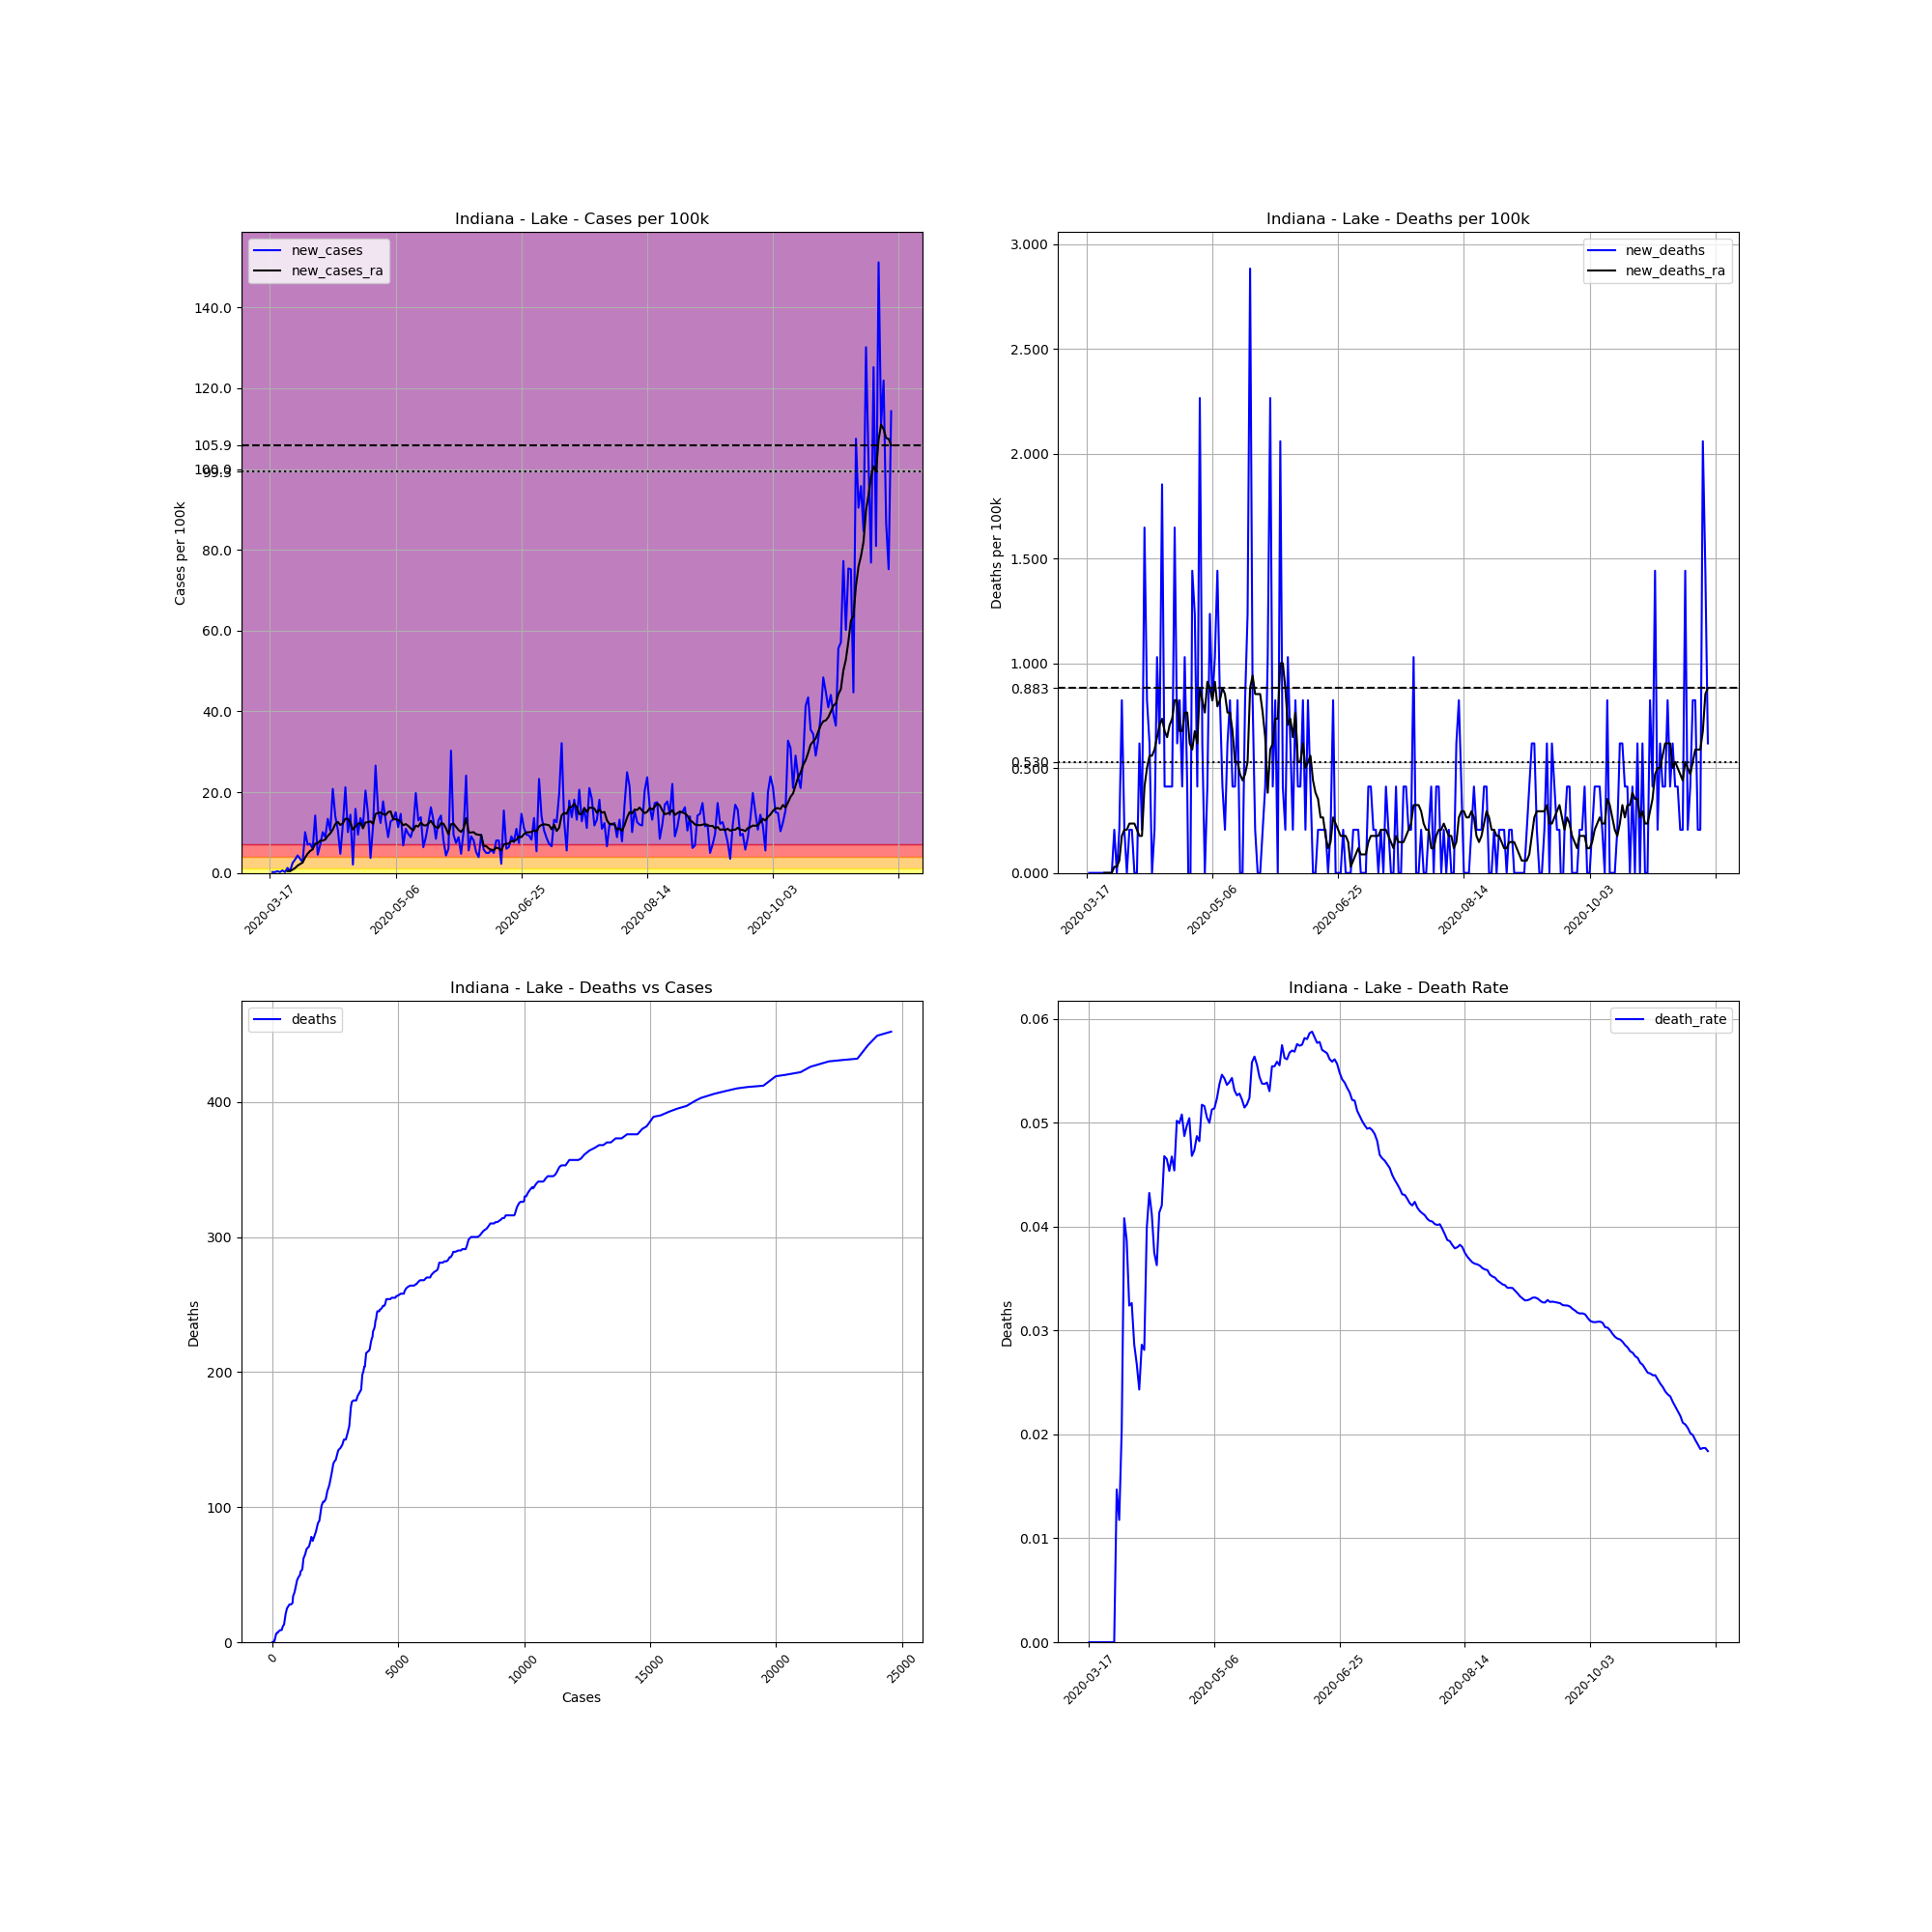

Source data for this figure (header and first rows):
, date, county, state, fips, cases, deaths, COUNTY, STNAME, CTYNAME, POPESTIMATE2019, cases_per_100k, deaths_per_100k, death_rate, new_cases, new_deaths, new_cases_ra, new_deaths_ra
122449, 2020-03-17, Lake, Indiana, 18089, 2, 0, 89, Indiana, Lake, 485493, 0.412, 0.0, 0.0, , , , 
122450, 2020-03-18, Lake, Indiana, 18089, 3, 0, 89, Indiana, Lake, 485493, 0.6179, 0.0, 0.0, 0.206, 0.0, , 
122451, 2020-03-19, Lake, Indiana, 18089, 4, 0, 89, Indiana, Lake, 485493, 0.8239, 0.0, 0.0, 0.206, 0.0, , 
122452, 2020-03-20, Lake, Indiana, 18089, 6, 0, 89, Indiana, Lake, 485493, 1.236, 0.0, 0.0, 0.412, 0.0, , 
122453, 2020-03-21, Lake, Indiana, 18089, 7, 0, 89, Indiana, Lake, 485493, 1.442, 0.0, 0.0, 0.206, 0.0, , 
122454, 2020-03-22, Lake, Indiana, 18089, 10, 0, 89, Indiana, Lake, 485493, 2.06, 0.0, 0.0, 0.6179, 0.0, , 
122455, 2020-03-23, Lake, Indiana, 18089, 11, 0, 89, Indiana, Lake, 485493, 2.266, 0.0, 0.0, 0.206, 0.0, , 
122456, 2020-03-24, Lake, Indiana, 18089, 17, 0, 89, Indiana, Lake, 485493, 3.502, 0.0, 0.0, 1.236, 0.0, 0.4414, 0.0
122457, 2020-03-25, Lake, Indiana, 18089, 19, 0, 89, Indiana, Lake, 485493, 3.914, 0.0, 0.0, 0.412, 0.0, 0.4708, 0.0
122458, 2020-03-26, Lake, Indiana, 18089, 31, 0, 89, Indiana, Lake, 485493, 6.385, 0.0, 0.0, 2.472, 0.0, 0.7945, 0.0
122459, 2020-03-27, Lake, Indiana, 18089, 47, 0, 89, Indiana, Lake, 485493, 9.681, 0.0, 0.0, 3.296, 0.0, 1.206, 0.0
122460, 2020-03-28, Lake, Indiana, 18089, 68, 1, 89, Indiana, Lake, 485493, 14.01, 0.206, 0.01471, 4.326, 0.206, 1.795, 0.02943
122461, 2020-03-29, Lake, Indiana, 18089, 85, 1, 89, Indiana, Lake, 485493, 17.51, 0.206, 0.01176, 3.502, 0.0, 2.207, 0.02943
122462, 2020-03-30, Lake, Indiana, 18089, 98, 2, 89, Indiana, Lake, 485493, 20.19, 0.412, 0.02041, 2.678, 0.206, 2.56, 0.05885
122463, 2020-03-31, Lake, Indiana, 18089, 147, 6, 89, Indiana, Lake, 485493, 30.28, 1.236, 0.04082, 10.09, 0.8239, 3.825, 0.1766
122464, 2020-04-01, Lake, Indiana, 18089, 181, 7, 89, Indiana, Lake, 485493, 37.28, 1.442, 0.03867, 7.003, 0.206, 4.767, 0.206
122465, 2020-04-02, Lake, Indiana, 18089, 216, 7, 89, Indiana, Lake, 485493, 44.49, 1.442, 0.03241, 7.209, 0.0, 5.444, 0.206
122466, 2020-04-03, Lake, Indiana, 18089, 245, 8, 89, Indiana, Lake, 485493, 50.46, 1.648, 0.03265, 5.973, 0.206, 5.826, 0.2354
122467, 2020-04-04, Lake, Indiana, 18089, 314, 9, 89, Indiana, Lake, 485493, 64.68, 1.854, 0.02866, 14.21, 0.206, 7.239, 0.2354
122468, 2020-04-05, Lake, Indiana, 18089, 336, 9, 89, Indiana, Lake, 485493, 69.21, 1.854, 0.02679, 4.531, 0.0, 7.386, 0.2354
122469, 2020-04-06, Lake, Indiana, 18089, 370, 9, 89, Indiana, Lake, 485493, 76.21, 1.854, 0.02432, 7.003, 0.0, 8.004, 0.206
122470, 2020-04-07, Lake, Indiana, 18089, 419, 12, 89, Indiana, Lake, 485493, 86.3, 2.472, 0.02864, 10.09, 0.6179, 8.004, 0.1766
122471, 2020-04-08, Lake, Indiana, 18089, 462, 13, 89, Indiana, Lake, 485493, 95.16, 2.678, 0.02814, 8.857, 0.206, 8.268, 0.1766
122472, 2020-04-09, Lake, Indiana, 18089, 527, 21, 89, Indiana, Lake, 485493, 108.5, 4.326, 0.03985, 13.39, 1.648, 9.151, 0.412
122473, 2020-04-10, Lake, Indiana, 18089, 578, 25, 89, Indiana, Lake, 485493, 119.1, 5.149, 0.04325, 10.5, 0.8239, 9.799, 0.5002
122474, 2020-04-11, Lake, Indiana, 18089, 679, 28, 89, Indiana, Lake, 485493, 139.9, 5.767, 0.04124, 20.8, 0.6179, 10.74, 0.5591
122475, 2020-04-12, Lake, Indiana, 18089, 747, 28, 89, Indiana, Lake, 485493, 153.9, 5.767, 0.03748, 14.01, 0.0, 12.09, 0.5591
122476, 2020-04-13, Lake, Indiana, 18089, 799, 29, 89, Indiana, Lake, 485493, 164.6, 5.973, 0.0363, 10.71, 0.206, 12.62, 0.5885
122477, 2020-04-14, Lake, Indiana, 18089, 822, 34, 89, Indiana, Lake, 485493, 169.3, 7.003, 0.04136, 4.737, 1.03, 11.86, 0.6474
122478, 2020-04-15, Lake, Indiana, 18089, 880, 37, 89, Indiana, Lake, 485493, 181.3, 7.621, 0.04205, 11.95, 0.6179, 12.3, 0.7062
122479, 2020-04-16, Lake, Indiana, 18089, 983, 46, 89, Indiana, Lake, 485493, 202.5, 9.475, 0.0468, 21.22, 1.854, 13.42, 0.7356
122480, 2020-04-17, Lake, Indiana, 18089, 1032, 48, 89, Indiana, Lake, 485493, 212.6, 9.887, 0.04651, 10.09, 0.412, 13.36, 0.6768
122481, 2020-04-18, Lake, Indiana, 18089, 1102, 50, 89, Indiana, Lake, 485493, 227, 10.3, 0.04537, 14.42, 0.412, 12.45, 0.6474
122482, 2020-04-19, Lake, Indiana, 18089, 1112, 52, 89, Indiana, Lake, 485493, 229, 10.71, 0.04676, 2.06, 0.412, 10.74, 0.7062
122483, 2020-04-20, Lake, Indiana, 18089, 1189, 54, 89, Indiana, Lake, 485493, 244.9, 11.12, 0.04542, 15.86, 0.412, 11.48, 0.7356
122484, 2020-04-21, Lake, Indiana, 18089, 1235, 62, 89, Indiana, Lake, 485493, 254.4, 12.77, 0.0502, 9.475, 1.648, 12.15, 0.8239
122485, 2020-04-22, Lake, Indiana, 18089, 1301, 65, 89, Indiana, Lake, 485493, 268, 13.39, 0.04996, 13.59, 0.6179, 12.39, 0.8239
122486, 2020-04-23, Lake, Indiana, 18089, 1358, 69, 89, Indiana, Lake, 485493, 279.7, 14.21, 0.05081, 11.74, 0.8239, 11.03, 0.6768
122487, 2020-04-24, Lake, Indiana, 18089, 1457, 71, 89, Indiana, Lake, 485493, 300.1, 14.62, 0.04873, 20.39, 0.412, 12.51, 0.6768
122488, 2020-04-25, Lake, Indiana, 18089, 1528, 76, 89, Indiana, Lake, 485493, 314.7, 15.65, 0.04974, 14.62, 1.03, 12.54, 0.7651
122489, 2020-04-26, Lake, Indiana, 18089, 1546, 78, 89, Indiana, Lake, 485493, 318.4, 16.07, 0.05045, 3.708, 0.412, 12.77, 0.7651
122490, 2020-04-27, Lake, Indiana, 18089, 1602, 75, 89, Indiana, Lake, 485493, 330, 15.45, 0.04682, 11.53, -0.6179, 12.15, 0.6179
122491, 2020-04-28, Lake, Indiana, 18089, 1731, 82, 89, Indiana, Lake, 485493, 356.5, 16.89, 0.04737, 26.57, 1.442, 14.59, 0.5885
122492, 2020-04-29, Lake, Indiana, 18089, 1806, 88, 89, Indiana, Lake, 485493, 372, 18.13, 0.04873, 15.45, 1.236, 14.86, 0.6768
122493, 2020-04-30, Lake, Indiana, 18089, 1866, 90, 89, Indiana, Lake, 485493, 384.4, 18.54, 0.04823, 12.36, 0.412, 14.95, 0.6179
122494, 2020-05-01, Lake, Indiana, 18089, 1952, 101, 89, Indiana, Lake, 485493, 402.1, 20.8, 0.05174, 17.71, 2.266, 14.57, 0.8828
122495, 2020-05-02, Lake, Indiana, 18089, 2015, 104, 89, Indiana, Lake, 485493, 415, 21.42, 0.05161, 12.98, 0.6179, 14.33, 0.8239
122496, 2020-05-03, Lake, Indiana, 18089, 2058, 104, 89, Indiana, Lake, 485493, 423.9, 21.42, 0.05053, 8.857, 0.0, 15.07, 0.7651
122497, 2020-05-04, Lake, Indiana, 18089, 2120, 106, 89, Indiana, Lake, 485493, 436.7, 21.83, 0.05, 12.77, 0.412, 15.24, 0.9122
122498, 2020-05-05, Lake, Indiana, 18089, 2184, 112, 89, Indiana, Lake, 485493, 449.9, 23.07, 0.05128, 13.18, 1.236, 13.33, 0.8828
122499, 2020-05-06, Lake, Indiana, 18089, 2257, 116, 89, Indiana, Lake, 485493, 464.9, 23.89, 0.0514, 15.04, 0.8239, 13.27, 0.8239
122500, 2020-05-07, Lake, Indiana, 18089, 2312, 121, 89, Indiana, Lake, 485493, 476.2, 24.92, 0.05234, 11.33, 1.03, 13.12, 0.9122
122501, 2020-05-08, Lake, Indiana, 18089, 2383, 128, 89, Indiana, Lake, 485493, 490.8, 26.36, 0.05371, 14.62, 1.442, 12.68, 0.7945
122502, 2020-05-09, Lake, Indiana, 18089, 2416, 132, 89, Indiana, Lake, 485493, 497.6, 27.19, 0.05464, 6.797, 0.8239, 11.8, 0.8239
122503, 2020-05-10, Lake, Indiana, 18089, 2469, 134, 89, Indiana, Lake, 485493, 508.6, 27.6, 0.05427, 10.92, 0.412, 12.09, 0.8828
122504, 2020-05-11, Lake, Indiana, 18089, 2516, 135, 89, Indiana, Lake, 485493, 518.2, 27.81, 0.05366, 9.681, 0.206, 11.65, 0.8533
122505, 2020-05-12, Lake, Indiana, 18089, 2559, 138, 89, Indiana, Lake, 485493, 527.1, 28.42, 0.05393, 8.857, 0.6179, 11.03, 0.7651
122506, 2020-05-13, Lake, Indiana, 18089, 2614, 142, 89, Indiana, Lake, 485493, 538.4, 29.25, 0.05432, 11.33, 0.8239, 10.5, 0.7651
122507, 2020-05-14, Lake, Indiana, 18089, 2710, 144, 89, Indiana, Lake, 485493, 558.2, 29.66, 0.05314, 19.77, 0.412, 11.71, 0.6768
122508, 2020-05-15, Lake, Indiana, 18089, 2773, 146, 89, Indiana, Lake, 485493, 571.2, 30.07, 0.05265, 12.98, 0.412, 11.48, 0.5297
... 188 more rows
